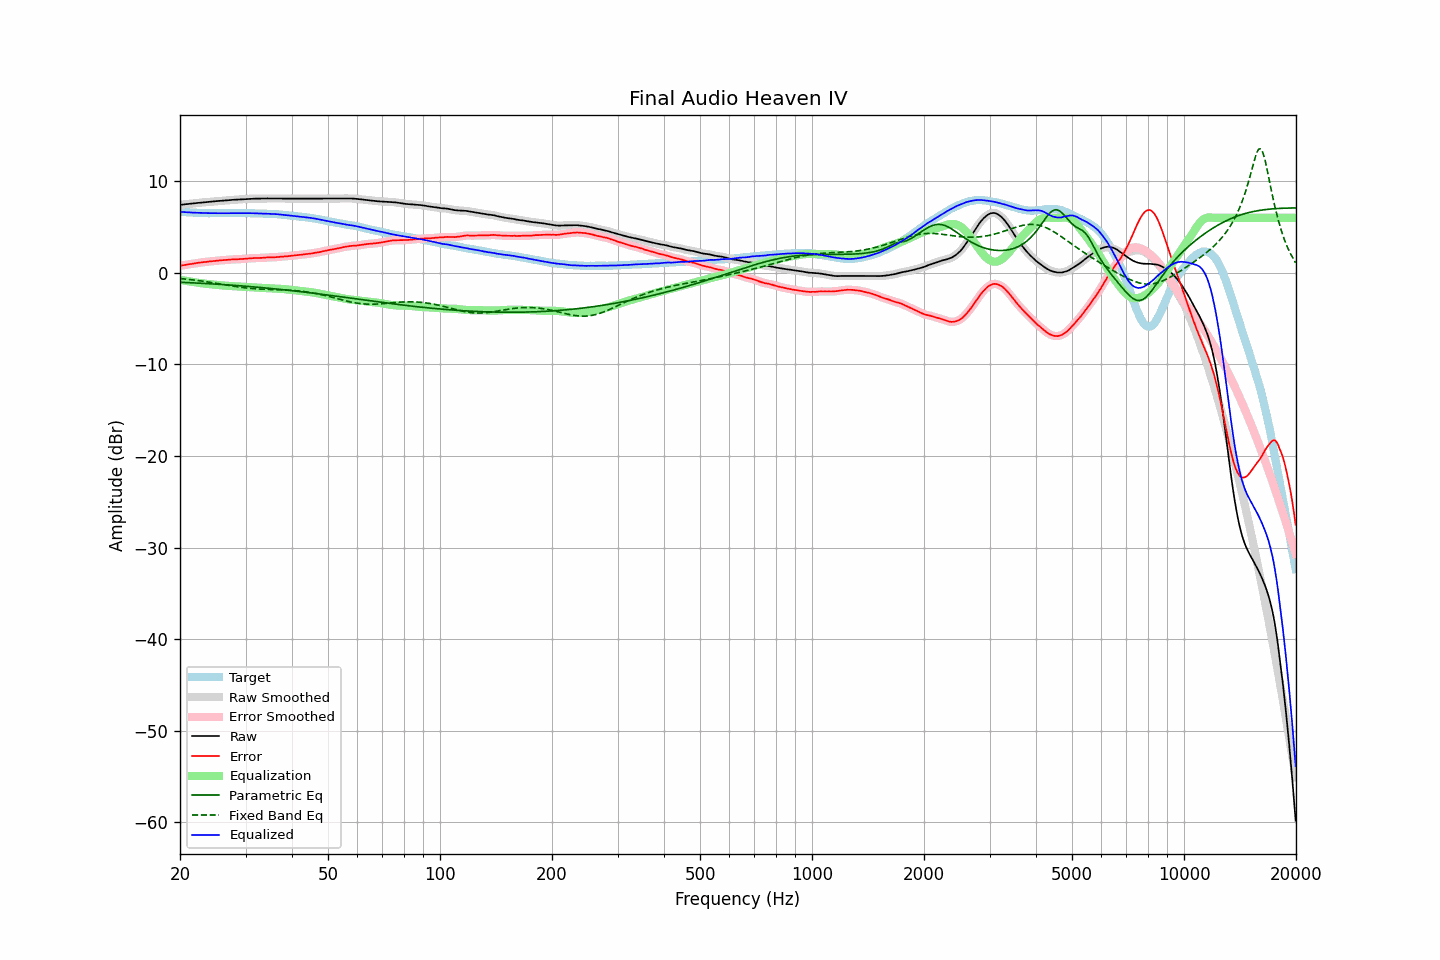

The data file committed next to this chart (first rows):
frequency, raw, error, smoothed, error_smoothed, equalization, parametric_eq, fixed_band_eq, equalized_raw, equalized_smoothed, target
20.00, 7.42, 0.77, 7.42, 0.77, -0.77, -1.03, -0.62, 6.65, 6.66, 6.65
20.20, 7.44, 0.80, 7.44, 0.80, -0.80, -1.04, -0.64, 6.64, 6.64, 6.64
20.40, 7.46, 0.83, 7.46, 0.83, -0.83, -1.04, -0.66, 6.63, 6.63, 6.63
20.61, 7.48, 0.86, 7.48, 0.86, -0.86, -1.05, -0.67, 6.62, 6.62, 6.62
20.81, 7.49, 0.89, 7.49, 0.89, -0.89, -1.06, -0.69, 6.60, 6.61, 6.60
21.02, 7.51, 0.92, 7.51, 0.92, -0.92, -1.07, -0.71, 6.60, 6.60, 6.59
21.23, 7.53, 0.95, 7.53, 0.94, -0.94, -1.08, -0.73, 6.59, 6.59, 6.58
21.44, 7.55, 0.96, 7.55, 0.97, -0.97, -1.09, -0.75, 6.58, 6.58, 6.59
21.66, 7.57, 1.00, 7.57, 1.00, -1.00, -1.09, -0.77, 6.57, 6.57, 6.57
21.87, 7.59, 1.02, 7.59, 1.03, -1.03, -1.10, -0.79, 6.57, 6.57, 6.57
22.09, 7.61, 1.06, 7.61, 1.06, -1.05, -1.11, -0.82, 6.56, 6.56, 6.55
22.31, 7.63, 1.08, 7.63, 1.08, -1.08, -1.12, -0.84, 6.55, 6.55, 6.55
22.54, 7.64, 1.10, 7.64, 1.10, -1.10, -1.13, -0.86, 6.54, 6.54, 6.54
22.76, 7.66, 1.12, 7.66, 1.13, -1.13, -1.14, -0.89, 6.53, 6.53, 6.54
22.99, 7.68, 1.15, 7.68, 1.15, -1.15, -1.15, -0.91, 6.53, 6.53, 6.53
23.22, 7.70, 1.18, 7.70, 1.17, -1.17, -1.16, -0.94, 6.53, 6.53, 6.52
23.45, 7.71, 1.18, 7.71, 1.20, -1.19, -1.17, -0.96, 6.52, 6.52, 6.53
23.69, 7.73, 1.21, 7.73, 1.21, -1.21, -1.18, -0.99, 6.52, 6.52, 6.52
23.92, 7.74, 1.24, 7.74, 1.23, -1.23, -1.19, -1.02, 6.51, 6.51, 6.51
24.16, 7.76, 1.25, 7.76, 1.25, -1.25, -1.20, -1.04, 6.51, 6.51, 6.52
24.40, 7.78, 1.27, 7.78, 1.27, -1.27, -1.21, -1.07, 6.51, 6.51, 6.51
24.65, 7.80, 1.29, 7.80, 1.28, -1.29, -1.22, -1.10, 6.51, 6.51, 6.51
24.89, 7.81, 1.30, 7.81, 1.30, -1.31, -1.23, -1.13, 6.51, 6.51, 6.51
25.14, 7.83, 1.33, 7.83, 1.32, -1.32, -1.24, -1.16, 6.51, 6.51, 6.50
25.39, 7.84, 1.34, 7.84, 1.34, -1.34, -1.25, -1.19, 6.50, 6.51, 6.50
25.65, 7.86, 1.36, 7.86, 1.36, -1.35, -1.26, -1.22, 6.51, 6.51, 6.50
25.91, 7.87, 1.37, 7.87, 1.37, -1.37, -1.27, -1.24, 6.50, 6.51, 6.50
26.16, 7.89, 1.38, 7.89, 1.38, -1.38, -1.29, -1.27, 6.51, 6.50, 6.51
26.43, 7.90, 1.39, 7.90, 1.39, -1.40, -1.30, -1.30, 6.50, 6.50, 6.51
26.69, 7.91, 1.40, 7.91, 1.41, -1.41, -1.31, -1.33, 6.50, 6.50, 6.51
26.96, 7.93, 1.43, 7.93, 1.42, -1.42, -1.32, -1.36, 6.51, 6.50, 6.51
27.23, 7.94, 1.44, 7.94, 1.44, -1.44, -1.33, -1.39, 6.51, 6.51, 6.51
27.50, 7.96, 1.46, 7.96, 1.45, -1.45, -1.35, -1.42, 6.52, 6.51, 6.50
27.77, 7.97, 1.46, 7.97, 1.46, -1.46, -1.36, -1.45, 6.51, 6.51, 6.51
28.05, 7.98, 1.47, 7.98, 1.47, -1.47, -1.37, -1.48, 6.51, 6.51, 6.51
28.33, 7.99, 1.47, 7.99, 1.47, -1.48, -1.38, -1.50, 6.52, 6.52, 6.52
28.62, 8.00, 1.48, 8.00, 1.48, -1.49, -1.40, -1.53, 6.52, 6.52, 6.52
28.90, 8.02, 1.49, 8.02, 1.49, -1.50, -1.41, -1.56, 6.53, 6.52, 6.53
29.19, 8.03, 1.51, 8.03, 1.51, -1.51, -1.42, -1.58, 6.53, 6.52, 6.53
29.48, 8.04, 1.52, 8.04, 1.52, -1.52, -1.44, -1.60, 6.52, 6.52, 6.52
29.78, 8.05, 1.53, 8.05, 1.53, -1.53, -1.45, -1.63, 6.52, 6.52, 6.52
30.08, 8.06, 1.54, 8.06, 1.54, -1.54, -1.47, -1.65, 6.52, 6.52, 6.52
30.38, 8.07, 1.56, 8.07, 1.56, -1.56, -1.48, -1.67, 6.51, 6.52, 6.51
30.68, 8.08, 1.57, 8.08, 1.57, -1.57, -1.49, -1.68, 6.51, 6.51, 6.51
30.99, 8.09, 1.58, 8.09, 1.58, -1.58, -1.51, -1.70, 6.51, 6.51, 6.51
31.30, 8.09, 1.59, 8.10, 1.59, -1.59, -1.52, -1.72, 6.50, 6.50, 6.50
31.61, 8.10, 1.60, 8.10, 1.60, -1.60, -1.54, -1.73, 6.50, 6.50, 6.50
31.93, 8.10, 1.62, 8.10, 1.61, -1.61, -1.55, -1.75, 6.49, 6.49, 6.48
32.24, 8.10, 1.61, 8.10, 1.62, -1.62, -1.57, -1.76, 6.49, 6.49, 6.49
32.57, 8.10, 1.63, 8.10, 1.62, -1.62, -1.59, -1.77, 6.48, 6.48, 6.48
32.89, 8.10, 1.63, 8.10, 1.62, -1.63, -1.60, -1.78, 6.47, 6.47, 6.47
33.22, 8.10, 1.63, 8.11, 1.63, -1.64, -1.62, -1.79, 6.46, 6.46, 6.47
33.55, 8.11, 1.64, 8.11, 1.65, -1.65, -1.63, -1.79, 6.46, 6.46, 6.47
33.89, 8.12, 1.66, 8.12, 1.66, -1.66, -1.65, -1.80, 6.46, 6.46, 6.46
34.23, 8.12, 1.68, 8.12, 1.68, -1.67, -1.67, -1.81, 6.46, 6.46, 6.44
34.57, 8.12, 1.68, 8.12, 1.68, -1.67, -1.68, -1.81, 6.45, 6.45, 6.44
34.92, 8.12, 1.69, 8.12, 1.69, -1.68, -1.70, -1.82, 6.44, 6.44, 6.43
35.27, 8.12, 1.68, 8.12, 1.69, -1.69, -1.72, -1.82, 6.43, 6.43, 6.44
35.62, 8.12, 1.70, 8.12, 1.69, -1.70, -1.73, -1.83, 6.42, 6.42, 6.42
35.97, 8.12, 1.70, 8.12, 1.70, -1.71, -1.75, -1.83, 6.41, 6.41, 6.42
... 635 more rows
